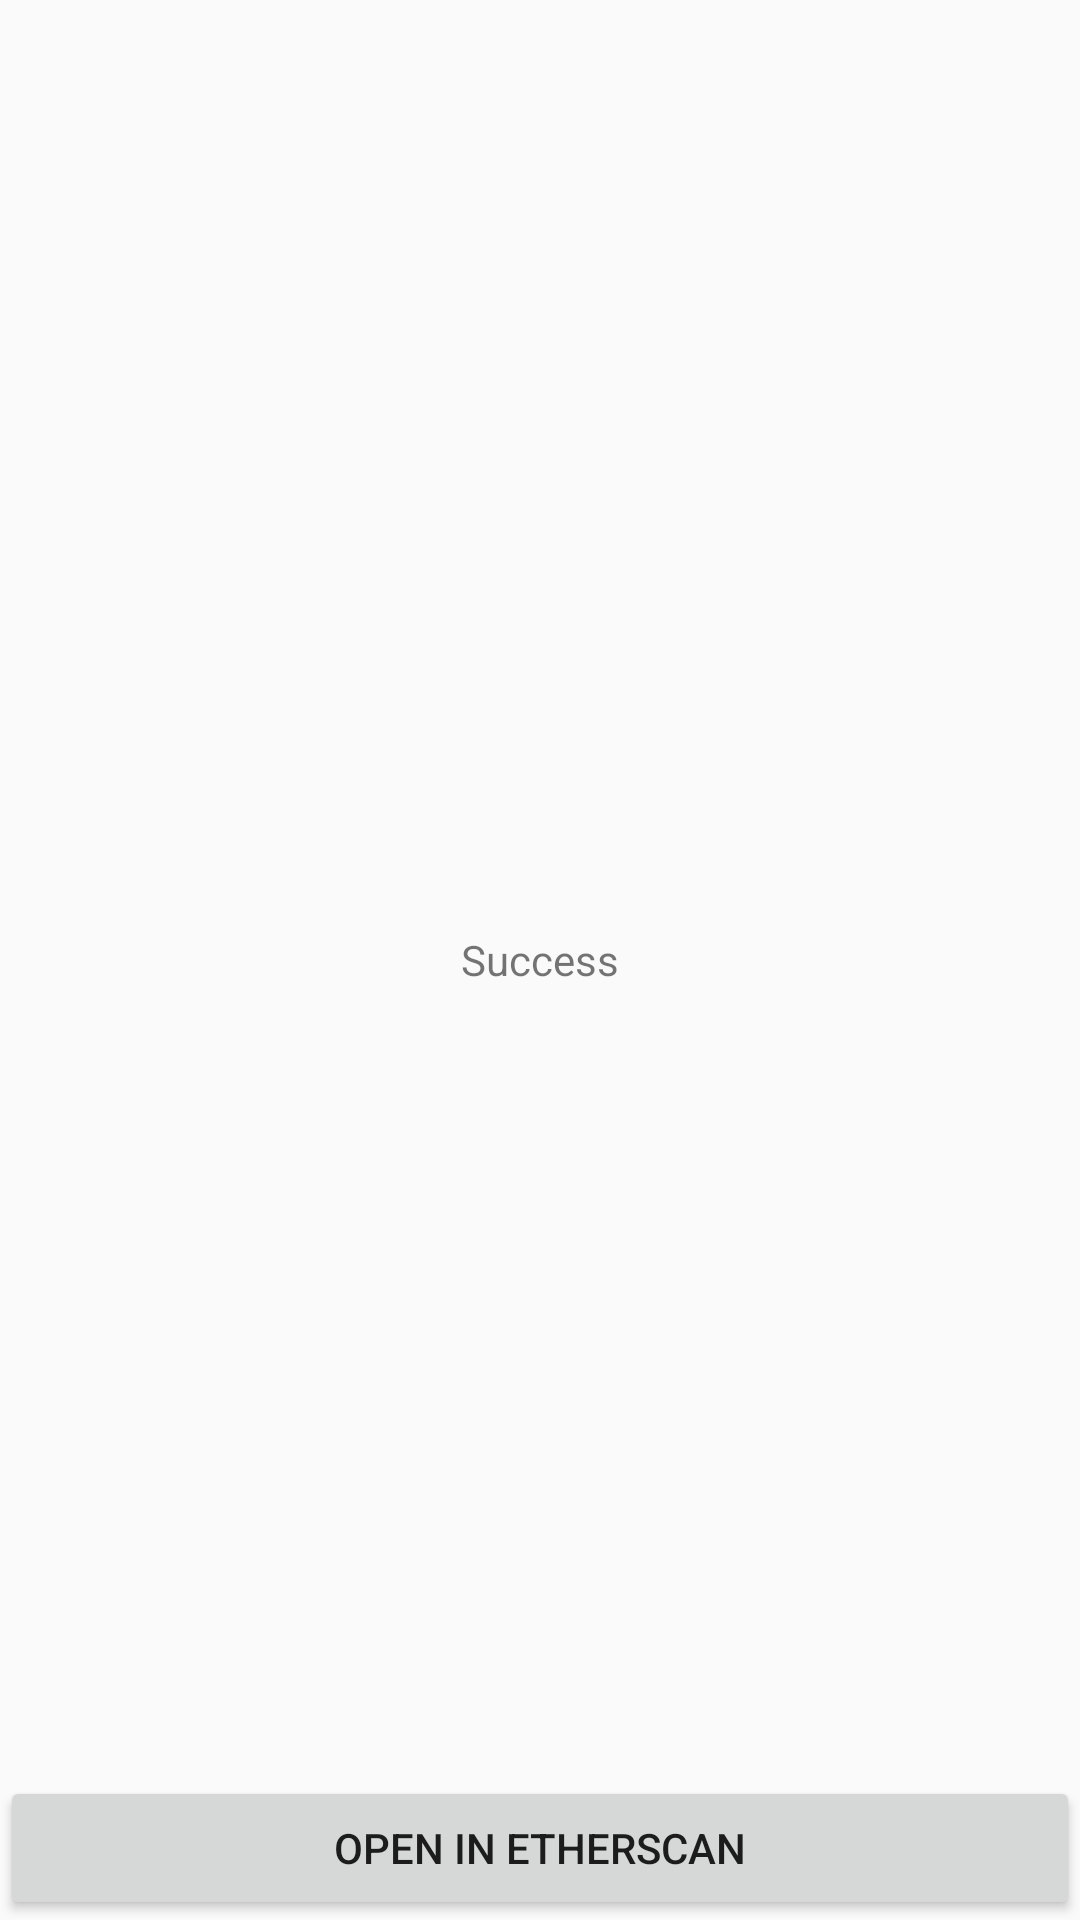

Android layout source for this screen:
<!-- AndroidManifest.xml: application theme AppTheme -->
<!-- res/layout/activity_transaction_success.xml -->
<?xml version="1.0" encoding="utf-8"?>
<RelativeLayout
    xmlns:android="http://schemas.android.com/apk/res/android"
    android:layout_width="match_parent"
    android:layout_height="match_parent">

    <TextView
            android:layout_width="match_parent"
            android:layout_height="match_parent"
            android:text="Success"
            android:gravity="center"
            />

    <Button
            android:id="@+id/view_transaction"
            android:layout_width="match_parent"
            android:layout_height="wrap_content"
            android:text="Open in Etherscan"
            android:layout_alignParentBottom="true"
            />

</RelativeLayout>
<!-- resources referenced by this layout -->
<resources>
  <style name="AppTheme" parent="Theme.AppCompat.Light.NoActionBar">
          
          <item name="colorPrimary">@color/colorPrimary</item>
          <item name="colorPrimaryDark">@color/colorPrimaryDark</item>
          <item name="colorAccent">@color/colorAccent</item>
  
          <item name="android:statusBarColor">@color/colorPrimary</item>
      </style>
  <color name="colorPrimary">#30af65</color>
  <color name="colorPrimaryDark">#00574B</color>
  <color name="colorAccent">#008577</color>
</resources>
